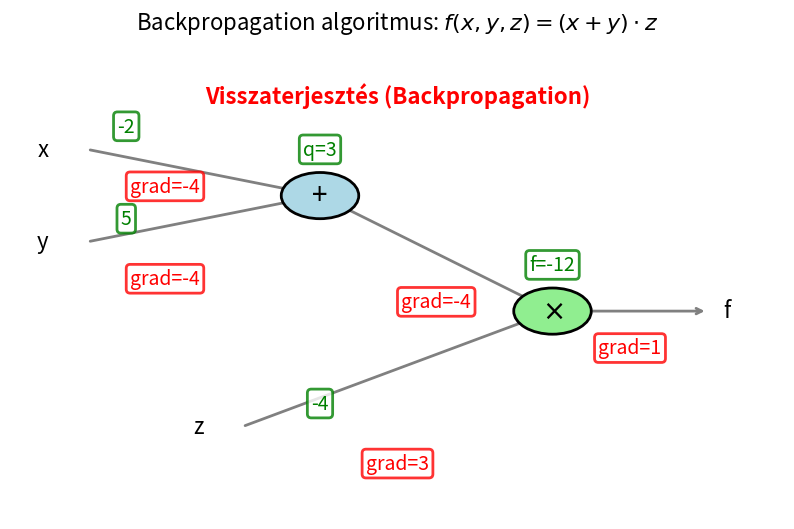

This figure's Python source:
import numpy as np
import matplotlib.pyplot as plt
from matplotlib.animation import FuncAnimation
import matplotlib.patches as patches

def main():
    # Setup plot
    fig, ax = plt.subplots(figsize=(10, 6))

    # Define node positions for f(x,y,z) = (x+y)*z
    # x (-2), y (5), z (-4)
    nodes = {
        'x': (0.1, 0.8),
        'y': (0.1, 0.6),
        'z': (0.3, 0.2),
        '+': (0.4, 0.7),
        '*': (0.7, 0.45),
        'out': (0.9, 0.45)
    }

    # Values for forward pass
    vals = {
        'x': -2,
        'y': 5,
        'z': -4,
        'q': 3,   # x + y
        'f': -12  # q * z
    }

    # Values for backward pass (gradients)
    grads = {
        'f': 1,
        'z': 3,   # df/dq * dq/dx ? No, df/dz = q = 3
        'q': -4,  # df/dq = z = -4
        'x': -4,  # df/dx = df/dq * dq/dx = -4 * 1 = -4
        'y': -4   # df/dy = df/dq * dq/dy = -4 * 1 = -4
    }

    def draw_base_graph():
        ax.clear()
        ax.set_xlim(0, 1)
        ax.set_ylim(0, 1)
        ax.axis('off')
        ax.set_title("Backpropagation algoritmus: $f(x,y,z) = (x + y) \cdot z$", fontsize=16, pad=20)

        # Draw edges
        ax.annotate('', xy=nodes['+'], xytext=nodes['x'], arrowprops=dict(arrowstyle="->", lw=2, color='gray'))
        ax.annotate('', xy=nodes['+'], xytext=nodes['y'], arrowprops=dict(arrowstyle="->", lw=2, color='gray'))
        ax.annotate('', xy=nodes['*'], xytext=nodes['+'], arrowprops=dict(arrowstyle="->", lw=2, color='gray'))
        ax.annotate('', xy=nodes['*'], xytext=nodes['z'], arrowprops=dict(arrowstyle="->", lw=2, color='gray'))
        ax.annotate('', xy=nodes['out'], xytext=nodes['*'], arrowprops=dict(arrowstyle="->", lw=2, color='gray'))

        # Draw nodes
        circle_plus = patches.Circle(nodes['+'], 0.05, facecolor='lightblue', edgecolor='black', lw=2, zorder=10)
        circle_mul = patches.Circle(nodes['*'], 0.05, facecolor='lightgreen', edgecolor='black', lw=2, zorder=10)

        ax.add_patch(circle_plus)
        ax.add_patch(circle_mul)

        ax.text(nodes['+'][0], nodes['+'][1], '+', fontsize=20, ha='center', va='center', zorder=11)
        ax.text(nodes['*'][0], nodes['*'][1], '$\\times$', fontsize=20, ha='center', va='center', zorder=11)

        ax.text(nodes['x'][0]-0.05, nodes['x'][1], 'x', fontsize=16, ha='right', va='center')
        ax.text(nodes['y'][0]-0.05, nodes['y'][1], 'y', fontsize=16, ha='right', va='center')
        ax.text(nodes['z'][0]-0.05, nodes['z'][1], 'z', fontsize=16, ha='right', va='center')
        ax.text(nodes['out'][0]+0.02, nodes['out'][1], 'f', fontsize=16, ha='left', va='center')

    def add_text(x, y, text, color, is_grad=False):
        offset_y = -0.08 if is_grad else 0.05
        ax.text(x, y + offset_y, text, fontsize=14, color=color, ha='center', va='center',
                bbox=dict(facecolor='white', edgecolor=color, boxstyle='round,pad=0.2', alpha=0.8, lw=2), zorder=15)

    def update(frame):
        draw_base_graph()

        # FORWARD PASS
        if frame >= 1:
            add_text(nodes['x'][0] + 0.05, nodes['x'][1], f"{vals['x']}", 'green')
            add_text(nodes['y'][0] + 0.05, nodes['y'][1], f"{vals['y']}", 'green')
            add_text(nodes['z'][0] + 0.1, nodes['z'][1], f"{vals['z']}", 'green')

        if frame >= 2:
            add_text(nodes['+'][0], nodes['+'][1] + 0.05, f"q={vals['q']}", 'green')

        if frame >= 3:
            add_text(nodes['*'][0], nodes['*'][1] + 0.05, f"f={vals['f']}", 'green')

        # BACKWARD PASS
        if frame >= 4:
            ax.text(0.5, 0.9, "Visszaterjesztés (Backpropagation)", fontsize=16, color='red', ha='center', fontweight='bold')
            add_text(nodes['*'][0] + 0.1, nodes['*'][1], f"grad={grads['f']}", 'red', is_grad=True)

        if frame >= 5:
            add_text(nodes['+'][0] + 0.15, nodes['+'][1]-0.15, f"grad={grads['q']}", 'red', is_grad=True)
            add_text(nodes['z'][0] + 0.2, nodes['z'][1], f"grad={grads['z']}", 'red', is_grad=True)

        if frame >= 6:
            add_text(nodes['x'][0] + 0.1, nodes['x'][1], f"grad={grads['x']}", 'red', is_grad=True)
            add_text(nodes['y'][0] + 0.1, nodes['y'][1], f"grad={grads['y']}", 'red', is_grad=True)

        return ax,

    # Frames:
    # 0: Empty structure
    # 1: Init X, Y, Z (Forward)
    # 2: Calc q (Forward)
    # 3: Calc f (Forward)
    # 4: Calc grad f (Backward)
    # 5: Calc grad q, z (Backward)
    # 6: Calc grad x, y (Backward)
    sequence = [0, 1, 2, 3, 4, 5, 6]
    # Hold the final frame
    sequence.extend([6] * 5)

    anim = FuncAnimation(fig, update, frames=sequence, blit=False)

    output_file = "05_backpropagation_animation.gif"
    anim.save(output_file, writer='pillow', fps=1)
    print(f"Animáció mentve: {output_file}")
    plt.close(fig)

if __name__ == "__main__":
    main()
